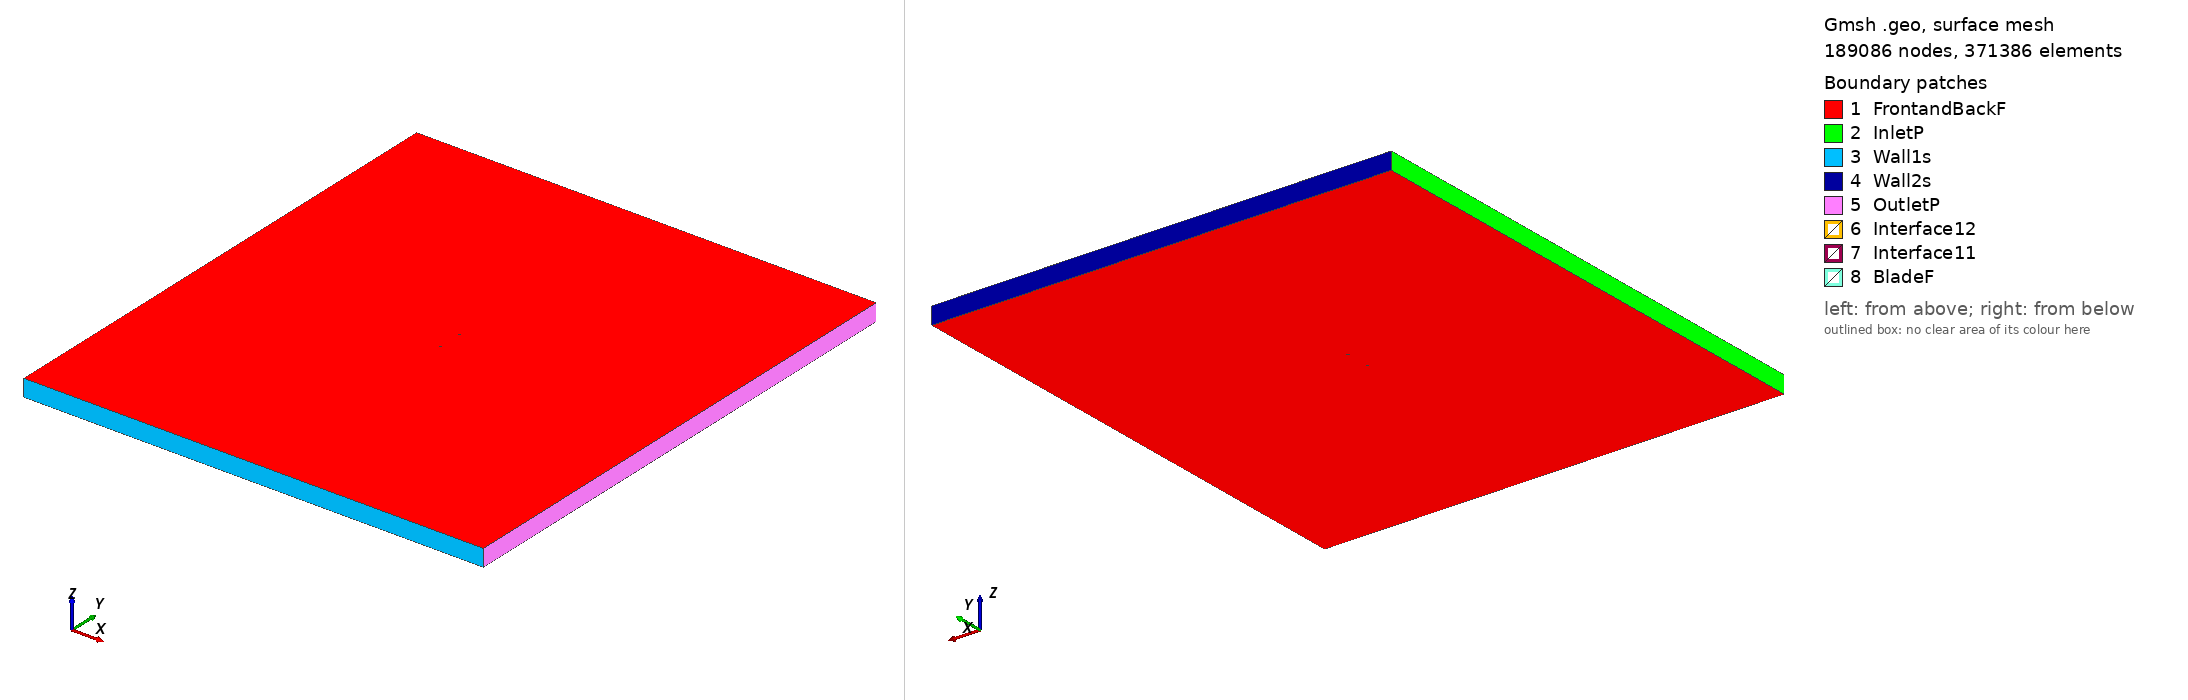

Gmsh geometry script, surface-meshed: 189086 nodes, 371386 surface elements. Boundary patches (legend numbers): 1 FrontandBackF, 2 InletP, 3 Wall1s, 4 Wall2s, 5 OutletP, 6 Interface12, 7 Interface11, 8 BladeF. Left view from above one corner, right view from below the opposite corner. Legend entries are the model's physical surfaces. The drawing asked Gmsh for element sizes between 1% and 20% of the model's largest extent; the script's own settings can give other sizes.

=== fx83w227_tsr2_4.1348_aoa_-8.2906.geo (drawn) ===
SetFactory("OpenCASCADE");

Point(1) = {0.074386, 0.748145, 0, 1.0};
Point(2) = {0.073567, 0.747742, 0, 1.0};
Point(3) = {0.071917, 0.746819, 0, 1.0};
Point(4) = {0.069983, 0.745747, 0, 1.0};
Point(5) = {0.067770, 0.744543, 0, 1.0};
Point(6) = {0.065287, 0.743222, 0, 1.0};
Point(7) = {0.062545, 0.741797, 0, 1.0};
Point(8) = {0.059552, 0.740281, 0, 1.0};
Point(9) = {0.056321, 0.738687, 0, 1.0};
Point(10) = {0.052867, 0.737019, 0, 1.0};
Point(11) = {0.049205, 0.735284, 0, 1.0};
Point(12) = {0.045350, 0.733488, 0, 1.0};
Point(13) = {0.041316, 0.731648, 0, 1.0};
Point(14) = {0.037120, 0.729784, 0, 1.0};
Point(15) = {0.032778, 0.727918, 0, 1.0};
Point(16) = {0.028307, 0.726070, 0, 1.0};
Point(17) = {0.023723, 0.724262, 0, 1.0};
Point(18) = {0.019046, 0.722514, 0, 1.0};
Point(19) = {0.014290, 0.720846, 0, 1.0};
Point(20) = {0.009478, 0.719274, 0, 1.0};
Point(21) = {0.004626, 0.717827, 0, 1.0};
Point(22) = {-0.000246, 0.716521, 0, 1.0};
Point(23) = {-0.005119, 0.715369, 0, 1.0};
Point(24) = {-0.009973, 0.714375, 0, 1.0};
Point(25) = {-0.014785, 0.713550, 0, 1.0};
Point(26) = {-0.019538, 0.712904, 0, 1.0};
Point(27) = {-0.024212, 0.712445, 0, 1.0};
Point(28) = {-0.028787, 0.712181, 0, 1.0};
Point(29) = {-0.033244, 0.712112, 0, 1.0};
Point(30) = {-0.037565, 0.712240, 0, 1.0};
Point(31) = {-0.041728, 0.712559, 0, 1.0};
Point(32) = {-0.045716, 0.713057, 0, 1.0};
Point(33) = {-0.049510, 0.713721, 0, 1.0};
Point(34) = {-0.053091, 0.714527, 0, 1.0};
Point(35) = {-0.056440, 0.715460, 0, 1.0};
Point(36) = {-0.059542, 0.716503, 0, 1.0};
Point(37) = {-0.062381, 0.717632, 0, 1.0};
Point(38) = {-0.064945, 0.718830, 0, 1.0};
Point(39) = {-0.067216, 0.720077, 0, 1.0};
Point(40) = {-0.069189, 0.721362, 0, 1.0};
Point(41) = {-0.070851, 0.722685, 0, 1.0};
Point(42) = {-0.072195, 0.724014, 0, 1.0};
Point(43) = {-0.073208, 0.725308, 0, 1.0};
Point(44) = {-0.073884, 0.726533, 0, 1.0};
Point(45) = {-0.074216, 0.727678, 0, 1.0};
Point(46) = {-0.074215, 0.728807, 0, 1.0};
Point(47) = {-0.073890, 0.729989, 0, 1.0};
Point(48) = {-0.073250, 0.731254, 0, 1.0};
Point(49) = {-0.072292, 0.732580, 0, 1.0};
Point(50) = {-0.071014, 0.733890, 0, 1.0};
Point(51) = {-0.069413, 0.735150, 0, 1.0};
Point(52) = {-0.067498, 0.736353, 0, 1.0};
Point(53) = {-0.065277, 0.737506, 0, 1.0};
Point(54) = {-0.062763, 0.738613, 0, 1.0};
Point(55) = {-0.059968, 0.739670, 0, 1.0};
Point(56) = {-0.056902, 0.740682, 0, 1.0};
Point(57) = {-0.053580, 0.741654, 0, 1.0};
Point(58) = {-0.050019, 0.742589, 0, 1.0};
Point(59) = {-0.046235, 0.743484, 0, 1.0};
Point(60) = {-0.042242, 0.744335, 0, 1.0};
Point(61) = {-0.038057, 0.745140, 0, 1.0};
Point(62) = {-0.033699, 0.745895, 0, 1.0};
Point(63) = {-0.029187, 0.746592, 0, 1.0};
Point(64) = {-0.024540, 0.747232, 0, 1.0};
Point(65) = {-0.019777, 0.747812, 0, 1.0};
Point(66) = {-0.014921, 0.748332, 0, 1.0};
Point(67) = {-0.009988, 0.748788, 0, 1.0};
Point(68) = {-0.005004, 0.749173, 0, 1.0};
Point(69) = {0.000014, 0.749480, 0, 1.0};
Point(70) = {0.005043, 0.749710, 0, 1.0};
Point(71) = {0.010061, 0.749868, 0, 1.0};
Point(72) = {0.015046, 0.749962, 0, 1.0};
Point(73) = {0.019973, 0.750000, 0, 1.0};
Point(74) = {0.024821, 0.749994, 0, 1.0};
Point(75) = {0.029566, 0.749960, 0, 1.0};
Point(76) = {0.034187, 0.749909, 0, 1.0};
Point(77) = {0.038663, 0.749853, 0, 1.0};
Point(78) = {0.042973, 0.749799, 0, 1.0};
Point(79) = {0.047096, 0.749754, 0, 1.0};
Point(80) = {0.051016, 0.749724, 0, 1.0};
Point(81) = {0.054714, 0.749714, 0, 1.0};
Point(82) = {0.058177, 0.749721, 0, 1.0};
Point(83) = {0.061389, 0.749731, 0, 1.0};
Point(84) = {0.064339, 0.749729, 0, 1.0};
Point(85) = {0.067016, 0.749712, 0, 1.0};
Point(86) = {0.069409, 0.749687, 0, 1.0};
Point(87) = {0.071502, 0.749666, 0, 1.0};
Point(88) = {0.073289, 0.749654, 0, 1.0};
Point(89) = {0.074166, 0.749649, 0, 1.0};
Point(90) = {-0.074386, -0.748145, 0, 1.0};
Point(91) = {-0.073567, -0.747742, 0, 1.0};
Point(92) = {-0.071917, -0.746819, 0, 1.0};
Point(93) = {-0.069983, -0.745747, 0, 1.0};
Point(94) = {-0.067770, -0.744543, 0, 1.0};
Point(95) = {-0.065287, -0.743222, 0, 1.0};
Point(96) = {-0.062545, -0.741797, 0, 1.0};
Point(97) = {-0.059552, -0.740281, 0, 1.0};
Point(98) = {-0.056321, -0.738687, 0, 1.0};
Point(99) = {-0.052867, -0.737019, 0, 1.0};
Point(100) = {-0.049205, -0.735284, 0, 1.0};
Point(101) = {-0.045350, -0.733488, 0, 1.0};
Point(102) = {-0.041316, -0.731648, 0, 1.0};
Point(103) = {-0.037120, -0.729784, 0, 1.0};
Point(104) = {-0.032778, -0.727918, 0, 1.0};
Point(105) = {-0.028307, -0.726070, 0, 1.0};
Point(106) = {-0.023723, -0.724262, 0, 1.0};
Point(107) = {-0.019046, -0.722514, 0, 1.0};
Point(108) = {-0.014290, -0.720846, 0, 1.0};
Point(109) = {-0.009478, -0.719274, 0, 1.0};
Point(110) = {-0.004626, -0.717827, 0, 1.0};
Point(111) = {0.000246, -0.716521, 0, 1.0};
Point(112) = {0.005119, -0.715369, 0, 1.0};
Point(113) = {0.009973, -0.714375, 0, 1.0};
Point(114) = {0.014785, -0.713550, 0, 1.0};
Point(115) = {0.019538, -0.712904, 0, 1.0};
Point(116) = {0.024212, -0.712445, 0, 1.0};
Point(117) = {0.028787, -0.712181, 0, 1.0};
Point(118) = {0.033244, -0.712112, 0, 1.0};
Point(119) = {0.037565, -0.712240, 0, 1.0};
Point(120) = {0.041728, -0.712559, 0, 1.0};
Point(121) = {0.045716, -0.713057, 0, 1.0};
Point(122) = {0.049510, -0.713721, 0, 1.0};
Point(123) = {0.053091, -0.714527, 0, 1.0};
Point(124) = {0.056440, -0.715460, 0, 1.0};
Point(125) = {0.059542, -0.716503, 0, 1.0};
Point(126) = {0.062381, -0.717632, 0, 1.0};
Point(127) = {0.064945, -0.718830, 0, 1.0};
Point(128) = {0.067216, -0.720077, 0, 1.0};
Point(129) = {0.069189, -0.721362, 0, 1.0};
Point(130) = {0.070851, -0.722685, 0, 1.0};
Point(131) = {0.072195, -0.724014, 0, 1.0};
Point(132) = {0.073208, -0.725308, 0, 1.0};
Point(133) = {0.073884, -0.726533, 0, 1.0};
Point(134) = {0.074216, -0.727678, 0, 1.0};
Point(135) = {0.074215, -0.728807, 0, 1.0};
Point(136) = {0.073890, -0.729989, 0, 1.0};
Point(137) = {0.073250, -0.731254, 0, 1.0};
Point(138) = {0.072292, -0.732580, 0, 1.0};
Point(139) = {0.071014, -0.733890, 0, 1.0};
Point(140) = {0.069413, -0.735150, 0, 1.0};
Point(141) = {0.067498, -0.736353, 0, 1.0};
Point(142) = {0.065277, -0.737506, 0, 1.0};
Point(143) = {0.062763, -0.738613, 0, 1.0};
Point(144) = {0.059968, -0.739670, 0, 1.0};
Point(145) = {0.056902, -0.740682, 0, 1.0};
Point(146) = {0.053580, -0.741654, 0, 1.0};
Point(147) = {0.050019, -0.742589, 0, 1.0};
Point(148) = {0.046235, -0.743484, 0, 1.0};
Point(149) = {0.042242, -0.744335, 0, 1.0};
Point(150) = {0.038057, -0.745140, 0, 1.0};
Point(151) = {0.033699, -0.745895, 0, 1.0};
Point(152) = {0.029187, -0.746592, 0, 1.0};
Point(153) = {0.024540, -0.747232, 0, 1.0};
Point(154) = {0.019777, -0.747812, 0, 1.0};
Point(155) = {0.014921, -0.748332, 0, 1.0};
Point(156) = {0.009988, -0.748788, 0, 1.0};
Point(157) = {0.005004, -0.749173, 0, 1.0};
Point(158) = {-0.000014, -0.749480, 0, 1.0};
Point(159) = {-0.005043, -0.749710, 0, 1.0};
Point(160) = {-0.010061, -0.749868, 0, 1.0};
Point(161) = {-0.015046, -0.749962, 0, 1.0};
Point(162) = {-0.019973, -0.750000, 0, 1.0};
Point(163) = {-0.024821, -0.749994, 0, 1.0};
Point(164) = {-0.029566, -0.749960, 0, 1.0};
Point(165) = {-0.034187, -0.749909, 0, 1.0};
Point(166) = {-0.038663, -0.749853, 0, 1.0};
Point(167) = {-0.042973, -0.749799, 0, 1.0};
Point(168) = {-0.047096, -0.749754, 0, 1.0};
Point(169) = {-0.051016, -0.749724, 0, 1.0};
Point(170) = {-0.054714, -0.749714, 0, 1.0};
Point(171) = {-0.058177, -0.749721, 0, 1.0};
Point(172) = {-0.061389, -0.749731, 0, 1.0};
Point(173) = {-0.064339, -0.749729, 0, 1.0};
Point(174) = {-0.067016, -0.749712, 0, 1.0};
Point(175) = {-0.069409, -0.749687, 0, 1.0};
Point(176) = {-0.071502, -0.749666, 0, 1.0};
Point(177) = {-0.073289, -0.749654, 0, 1.0};
Point(178) = {-0.074166, -0.749649, 0, 1.0};

// Lines: first blade (splines 1-4)
Spline(1) = {1:29};
Spline(2) = {29:61};
Spline(3) = {61:89};
Spline(4) = {89,1};

// Lines: second blade (splines 5-8)
Spline(5) = {90:118};
Spline(6) = {118:150};
Spline(7) = {150:178};
Spline(8) = {178,90};

// Outer domain (points 20001-4 and lines)
Point(179) = {-13.50000000, -15.00000000, 0, 1.0};
Point(180) = {-13.50000000, 15.00000000, 0, 1.0};
Point(181) = {13.50000000, 15.00000000, 0, 1.0};
Point(182) = {13.50000000, -15.00000000, 0, 1.0};
Line(11) = {179, 180};
Line(12) = {180, 181};
Line(13) = {181, 182};
Line(14) = {179, 182};

// Interface (between moving and stationary domain) (circles)
Circle(9) = {0, 0, 0, 0.80000000, 0, 2*Pi};
Circle(10) = {0, 0, 0, 0.80000000, 0, 2*Pi};

// Loops collect Lines/Splines/etc (blade1, blade2, domain, first circle)
Line Loop(1) = {1:4};
Line Loop(2) = {5:8};
Line Loop(3) = {11,12,13,-14};
Line Loop(4) = {9};

// BooleanDifference cuts out the circle/interface from the domain
Plane Surface(1) = {3};
Plane Surface(2) = {4};
BooleanDifference{ Surface{1}; Delete;}{ Surface{2}; Delete;}

// This one cuts out the blades from the inner circle/interface
Line Loop(6) = {10};
Plane Surface(5) = {6};
Plane Surface(6) = {1};
Plane Surface(7) = {2};
BooleanDifference{ Surface{5}; Delete;}{ Surface{6,7}; Delete;}

// extrude to 3rd dimension
Extrude {0, 0, 1} {Surface{1}; Surface{5}; Layers{1}; Recombine;}

// Physical Surfaces are the named boundaries (patches)
Physical Surface("Interface11") = {12};
Physical Surface("Interface12") = {10};

// sides of domain
Physical Surface("InletP") = {6};
Physical Surface("OutletP") = {9};

// top and bottom of domain
Physical Surface("Wall1s") = {7};
Physical Surface("Wall2s") = {8};

// Check FrontandBackF by ensuring there is nothing in the 3rd dimension
Physical Surface("FrontandBackF") = {1,11,5,21};
Physical Surface("BladeF") = {13:20};
Physical Volume("Turbine") = {2};
Physical Volume("Farfield") = {1};

// settings for airfoil boundary layer
Field[1] = BoundaryLayer;
Field[1].EdgesList = {1:8};
Field[1].hwall_n = 1e-3;
Field[1].thickness = 1.5e-2;
Field[1].ratio = 1.05;
Field[1].Quads = 1;
BoundaryLayer Field = 1;

// control points for mesh (blade and interface)
// floor((arc length / 1.5mm)/ 6) -> Transfinite Line
Transfinite Line {1,2,3,5,6,7} = 35 Using Progression 1;
Transfinite Line {4,8} = 2 Using Progression 1;
Transfinite Line {9, 15} = 800 Using Progression 1;

// For more information on gmsh syntax, visit http://gmsh.info/doc/texinfo/gmsh.html
